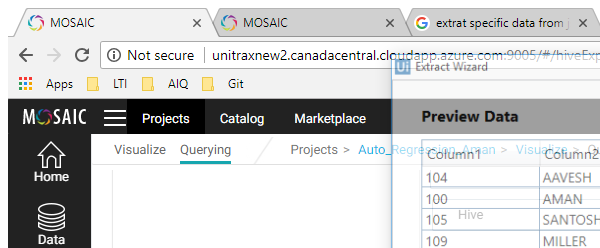
Task: Blank Project
Workflow: test

Step 1: Attach Browser 'MOSAIC Page' (chrome.exe)

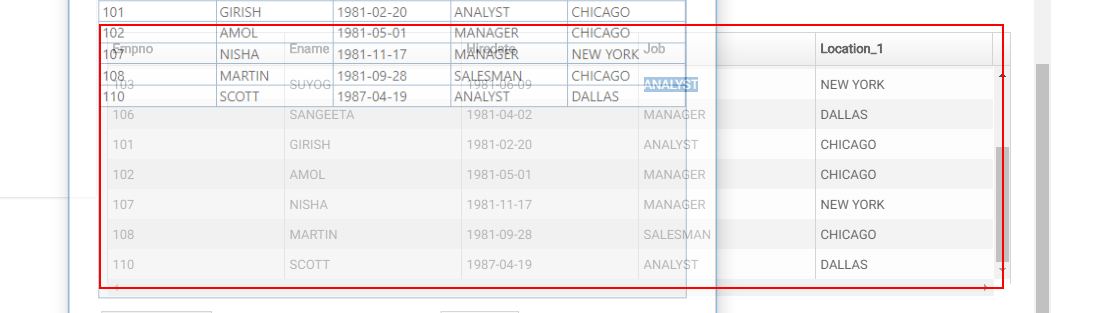
Step 2: get-text from the element